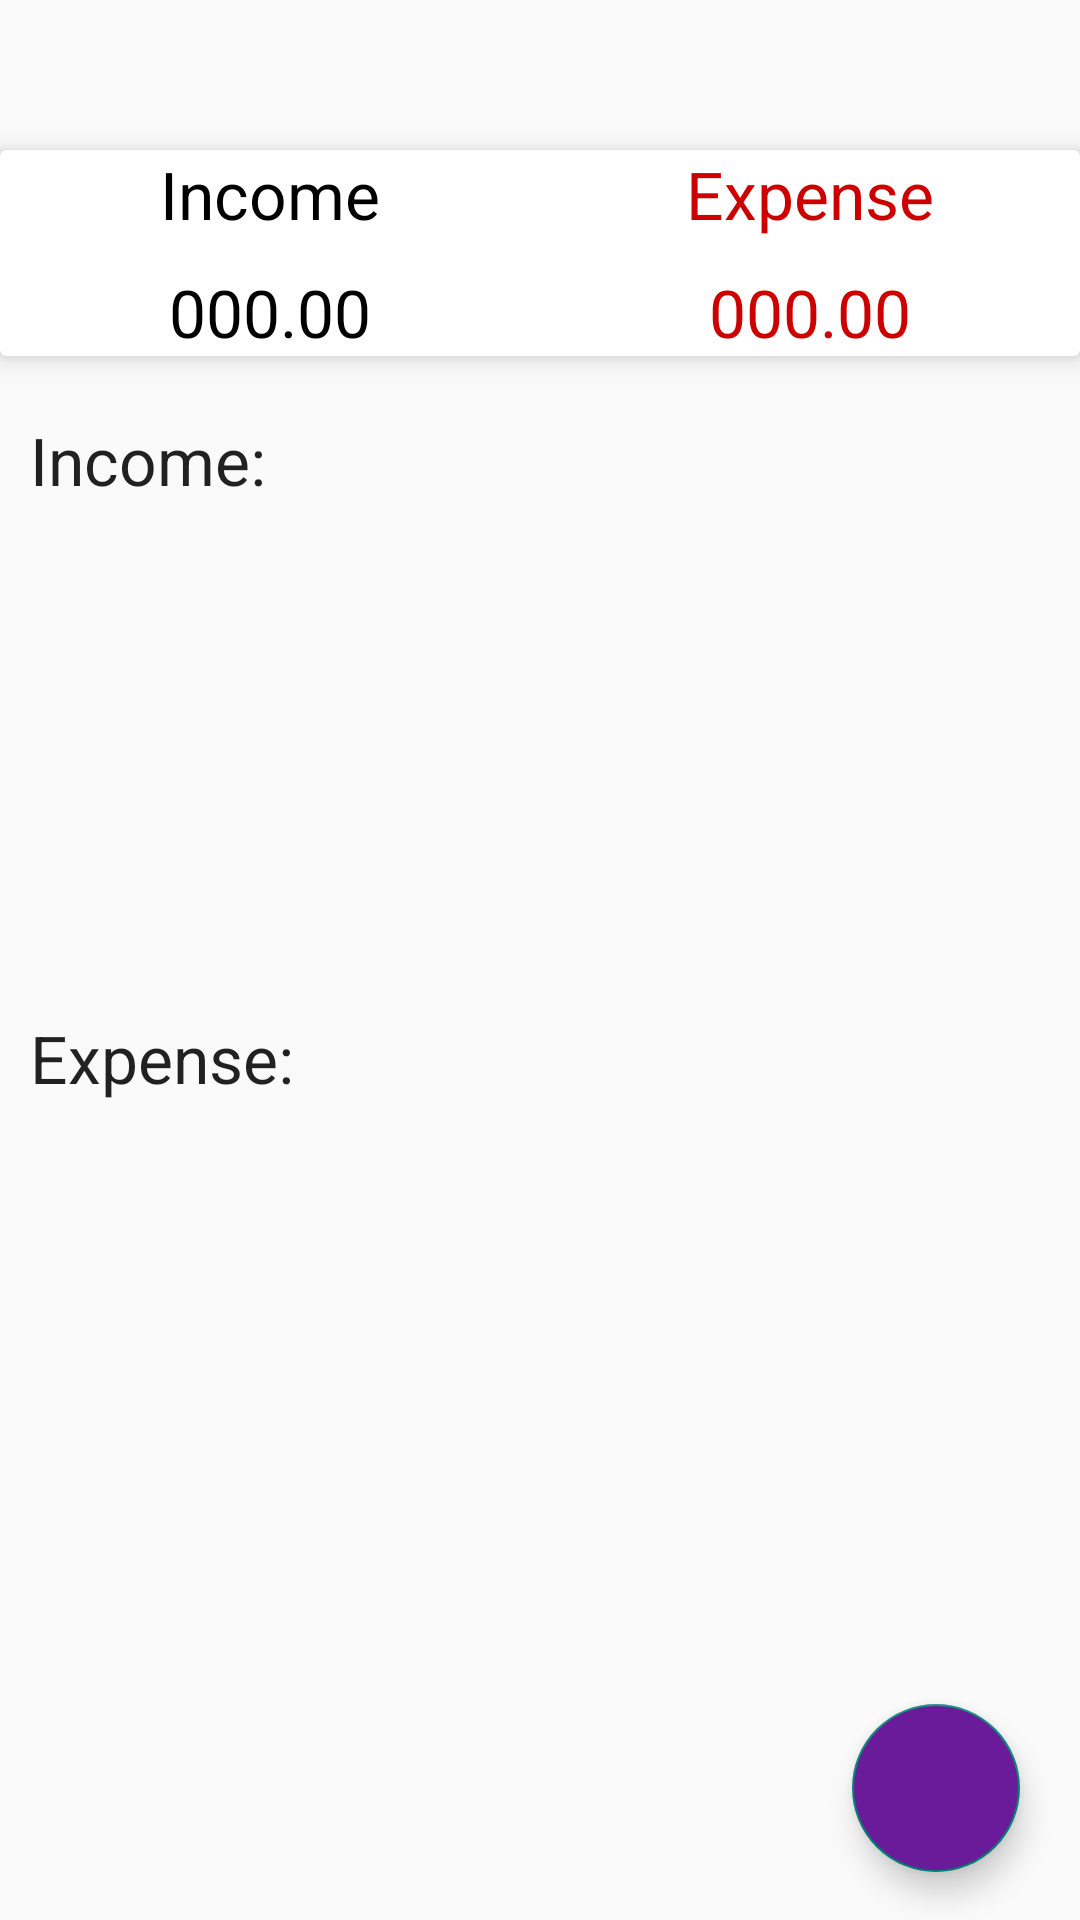

Here is an Android app screen rendered from its layout file. Give the layout XML and the strings, colors and styles it references.
<!-- AndroidManifest.xml: application theme Theme.ExpenseManager -->
<!-- res/layout/fragment_dash_board.xml -->
<?xml version="1.0" encoding="utf-8"?>
<LinearLayout
    xmlns:android="http://schemas.android.com/apk/res/android"
    xmlns:tools="http://schemas.android.com/tools"
    android:layout_width="match_parent"
    xmlns:app="http://schemas.android.com/apk/res-auto"
    android:orientation="vertical"
    android:layout_height="match_parent"
    tools:context=".DashBoardFragment">

    <androidx.cardview.widget.CardView
        android:layout_width="match_parent"
        android:layout_height="wrap_content"
        android:layout_marginTop="50dp"
        app:cardElevation="5dp"
        android:elevation="10dp">
        <LinearLayout
            android:layout_width="match_parent"
            android:layout_height="wrap_content"
            android:orientation="vertical">

        <LinearLayout
            android:layout_width="match_parent"
            android:orientation="horizontal"
            android:layout_height="wrap_content">

            <RelativeLayout
                android:layout_width="0dp"
                android:layout_weight="1"
                android:gravity="center"
                android:layout_height="wrap_content">

                <TextView
                    android:layout_width="wrap_content"
                    android:layout_height="wrap_content"
                    android:textAppearance="?android:textAppearanceLarge"
                    android:textColor="@android:color/black"
                    android:text="Income">
                </TextView>

            </RelativeLayout>

            <RelativeLayout
                android:layout_width="0dp"
                android:layout_weight="1"
                android:gravity="center"
                android:layout_height="wrap_content">

                <TextView
                    android:layout_width="wrap_content"
                    android:layout_height="wrap_content"
                    android:textAppearance="?android:textAppearanceLarge"
                    android:textColor="@android:color/holo_red_dark"
                    android:text="Expense">
                </TextView>

            </RelativeLayout>
        </LinearLayout>

            <LinearLayout
                android:layout_width="match_parent"
                android:orientation="horizontal"
                android:layout_marginTop="10dp"
                android:layout_height="wrap_content">

                <RelativeLayout
                    android:layout_width="0dp"
                    android:layout_weight="1"
                    android:gravity="center"
                    android:layout_height="wrap_content">

                    <TextView
                        android:layout_width="wrap_content"
                        android:layout_height="wrap_content"
                        android:textAppearance="?android:textAppearanceLarge"
                        android:textColor="@android:color/black"
                        android:id="@+id/income_set_result"
                        android:text="000.00">
                    </TextView>

                </RelativeLayout>

                <RelativeLayout
                    android:layout_width="0dp"
                    android:layout_weight="1"
                    android:gravity="center"
                    android:layout_height="wrap_content">

                    <TextView
                        android:layout_width="wrap_content"
                        android:layout_height="wrap_content"
                        android:textAppearance="?android:textAppearanceLarge"
                        android:textColor="@android:color/holo_red_dark"
                        android:id="@+id/expense_set_result"
                        android:text="000.00">
                    </TextView>

                </RelativeLayout>
            </LinearLayout>


        </LinearLayout>

    </androidx.cardview.widget.CardView>

     <androidx.coordinatorlayout.widget.CoordinatorLayout
         android:layout_width="match_parent"
         android:layout_height="match_parent">

         <ScrollView
             android:layout_width="match_parent"
             android:layout_height="wrap_content">
             <LinearLayout
                 android:layout_width="match_parent"
                 android:orientation="vertical"
                 android:layout_marginTop="10dp"
                 android:layout_height="wrap_content">
                 
                 <TextView
                     android:layout_width="match_parent"
                     android:layout_height="wrap_content"
                     android:text="Income:"
                     android:textAppearance="?android:textAppearanceLarge"
                     android:padding="10dp"
                     />
                 <androidx.recyclerview.widget.RecyclerView
                     android:layout_width="match_parent"
                     android:id="@+id/recycler_income"
                     android:layout_height="150dp">
                 </androidx.recyclerview.widget.RecyclerView>

                 <TextView
                     android:layout_width="match_parent"
                     android:layout_height="wrap_content"
                     android:text="Expense: "
                     android:textAppearance="?android:textAppearanceLarge"
                     android:padding="10dp"/>

                 <androidx.recyclerview.widget.RecyclerView
                     android:layout_width="match_parent"
                     android:id="@+id/recycler_expense"
                     android:layout_height="150dp">

                 </androidx.recyclerview.widget.RecyclerView>
             </LinearLayout>

         </ScrollView>

         <LinearLayout
             android:layout_width="wrap_content"
             android:layout_height="wrap_content"
             android:layout_gravity="bottom|end"
             android:layout_marginRight="15dp"
             android:layout_marginBottom="160dp">

             <TextView
                 android:id="@+id/expense_ft_text"
                 android:layout_width="wrap_content"
                 android:layout_height="wrap_content"
                 android:layout_gravity="center"
                 android:layout_marginRight="5dp"
                 android:background="@color/nav_header"
                 android:padding="5dp"
                 android:text="Expense"
                 android:textAppearance="?android:textAppearanceSmall"
                 android:textColor="@android:color/white"
                 android:visibility="invisible" />

             <com.google.android.material.floatingactionbutton.FloatingActionButton
                 android:id="@+id/expense_ft_btn"
                 android:layout_width="wrap_content"
                 android:layout_height="wrap_content"
                 android:layout_gravity="bottom|end"
                 android:backgroundTint="#07BCA4"
                 android:elevation="6dp"
                 android:src="@drawable/expense"
                 android:translationZ="12dp"
                 android:visibility="invisible"
                 app:fabSize="mini" />

         </LinearLayout>

         <LinearLayout
             android:layout_width="wrap_content"
             android:layout_height="wrap_content"
             android:layout_gravity="bottom|end"
             android:layout_marginRight="15dp"
             android:layout_marginBottom="90dp">

             <TextView
                 android:id="@+id/income_ft_text"
                 android:layout_width="wrap_content"
                 android:layout_height="wrap_content"
                 android:layout_gravity="center"
                 android:layout_marginRight="5dp"
                 android:background="@color/nav_header"
                 android:padding="5dp"
                 android:text="Income"
                 android:textAppearance="?android:textAppearanceSmall"
                 android:textColor="@android:color/white"
                 android:visibility="invisible" />

             <com.google.android.material.floatingactionbutton.FloatingActionButton
                 android:layout_width="wrap_content"
                 android:layout_height="wrap_content"
                 android:id="@+id/income_ft_btn"
                 android:layout_gravity="bottom|end"
                 android:backgroundTint="#1CE10A"
                 android:elevation="10dp"
                 app:fabSize="mini"
                 android:visibility="invisible"
                 android:src="@drawable/income"/>

         </LinearLayout>

         <com.google.android.material.floatingactionbutton.FloatingActionButton
             android:layout_width="wrap_content"
             android:layout_height="wrap_content"
             android:id="@+id/fb_main_plus_btn"
             android:layout_gravity="bottom|end"
             android:layout_marginBottom="16dp"
             android:layout_marginRight="20dp"
             android:backgroundTint="#6A1B9A"
             app:fabSize="normal"
             android:src="@drawable/income"/>


     </androidx.coordinatorlayout.widget.CoordinatorLayout>

</LinearLayout>
<!-- resources referenced by this layout -->
<resources>
  <color name="nav_header">#FFEAA00C</color>
  <style name="Theme.ExpenseManager" parent="Theme.AppCompat.Light.NoActionBar">
          
          <item name="colorPrimary">@color/purple_500</item>
          <item name="colorPrimaryVariant">@color/purple_700</item>
          <item name="colorOnPrimary">@color/white</item>
          
          <item name="colorSecondary">@color/teal_200</item>
          <item name="colorSecondaryVariant">@color/teal_700</item>
          <item name="colorOnSecondary">@color/black</item>
          
          <item name="android:statusBarColor" tools:targetApi="l">?attr/colorPrimaryVariant</item>
          <item name="windowActionBar">false</item>
          <item name="windowNoTitle">true</item>
          
      </style>
  <color name="purple_500">#EA8416</color>
  <color name="purple_700">#FF3700B3</color>
  <color name="white">#FFFFFF</color>
  <color name="teal_200">#FF03DAC5</color>
  <color name="teal_700">#FF018786</color>
  <color name="black">#FF000000</color>
</resources>
